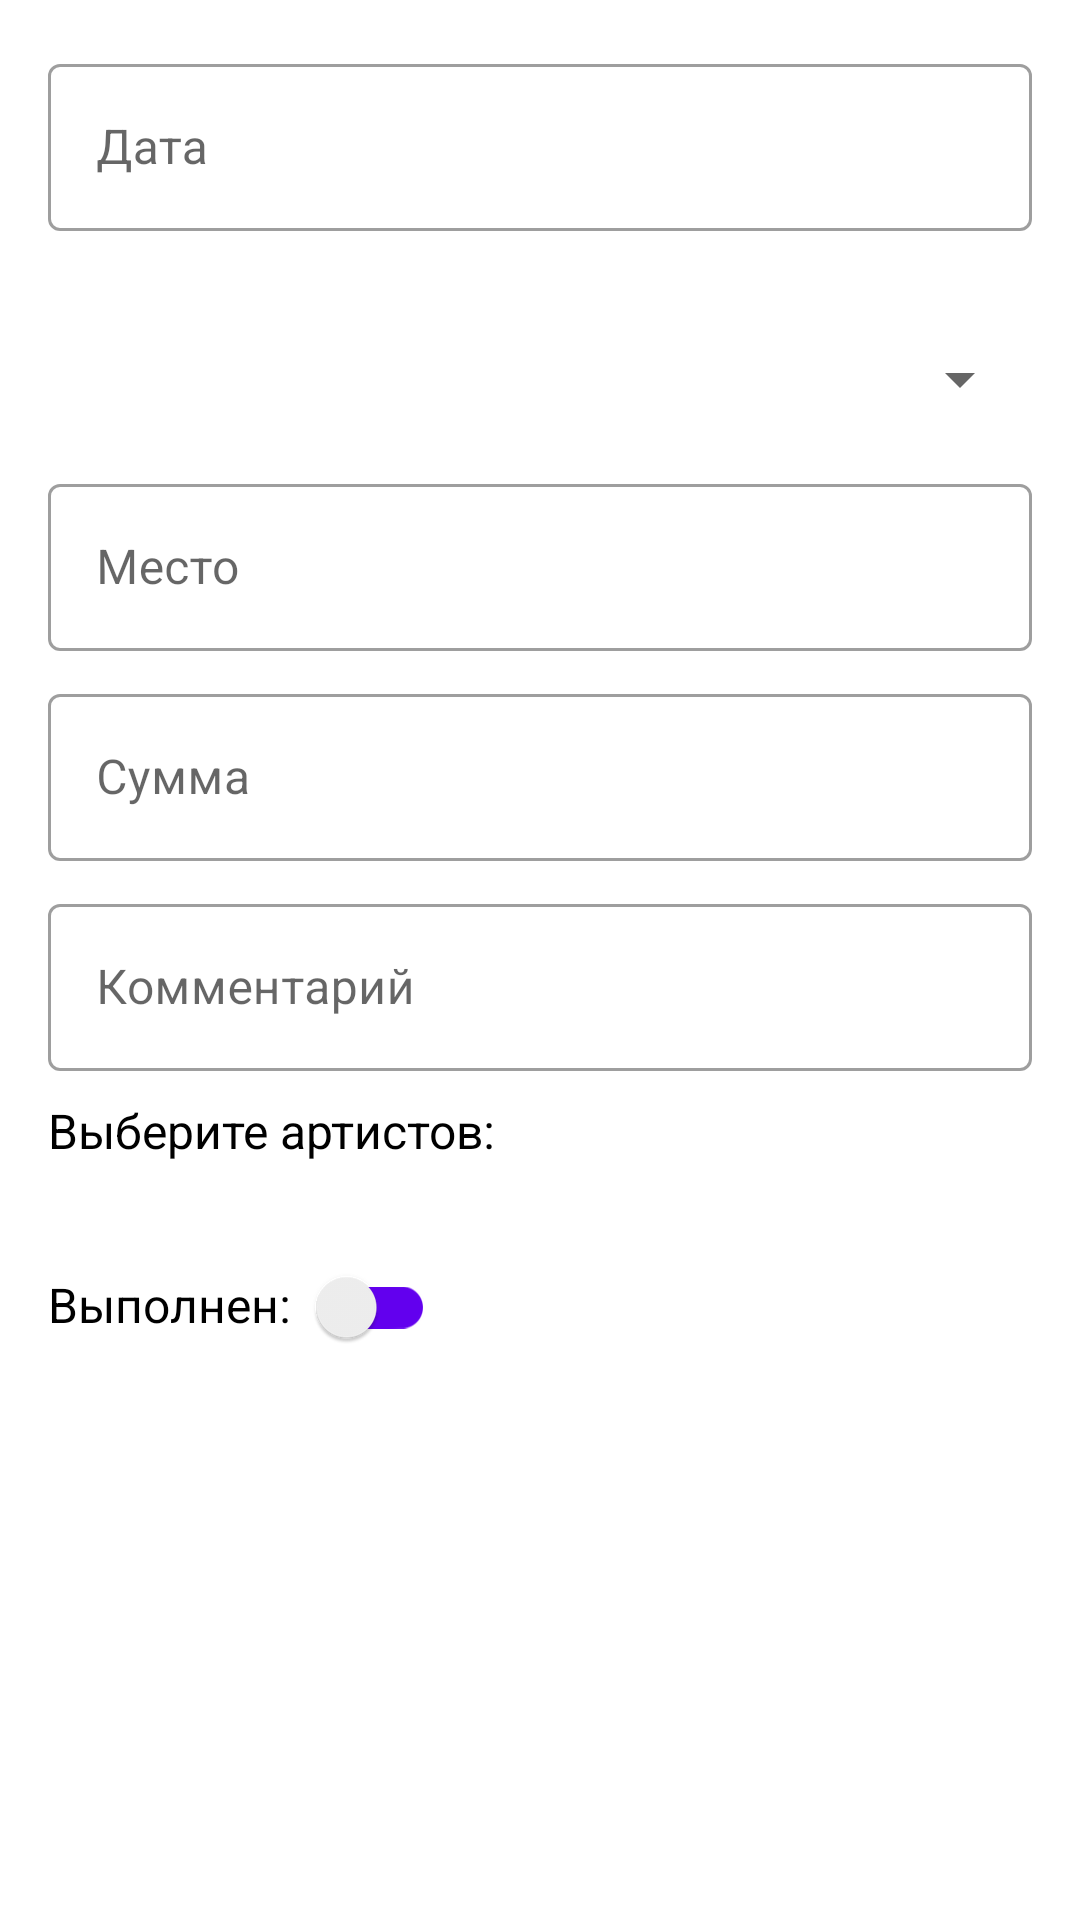

Reconstruct the res/layout file that produces this screen, plus the resources it refers to.
<!-- AndroidManifest.xml: application theme Theme.Lumos -->
<!-- res/layout/dialog_edit_order_details.xml -->
<?xml version="1.0" encoding="utf-8"?>
<ScrollView xmlns:android="http://schemas.android.com/apk/res/android"
    xmlns:app="http://schemas.android.com/apk/res-auto"
    android:layout_width="match_parent"
    android:layout_height="match_parent"
    android:fillViewport="true">

    <LinearLayout
        android:layout_width="match_parent"
        android:layout_height="wrap_content"
        android:orientation="vertical"
        android:padding="16dp">

        
        <com.google.android.material.textfield.TextInputLayout
            android:id="@+id/tilDate"
            style="@style/Widget.MaterialComponents.TextInputLayout.OutlinedBox"
            android:layout_width="match_parent"
            android:layout_height="62dp"
            android:layout_marginBottom="8dp"
            app:errorEnabled="true">

            <com.google.android.material.textfield.TextInputEditText
                android:id="@+id/etDate"
                android:layout_width="match_parent"
                android:layout_height="wrap_content"
                android:hint="@string/dateInp"
                android:inputType="none"/>
        </com.google.android.material.textfield.TextInputLayout>

        
        <com.google.android.material.textfield.TextInputLayout
            android:id="@+id/tilPerformance"
            style="@style/Widget.MaterialComponents.TextInputLayout.OutlinedBox"
            android:layout_width="match_parent"
            android:layout_height="62dp"
            android:layout_marginBottom="8dp"
            app:errorEnabled="true">

            <Spinner
                android:id="@+id/spinnerPerformance"
                android:layout_width="match_parent"
                android:layout_height="48dp"
                android:prompt="@string/select_performance"/>
        </com.google.android.material.textfield.TextInputLayout>

        
        <com.google.android.material.textfield.TextInputLayout
            android:id="@+id/tilLocation"
            style="@style/Widget.MaterialComponents.TextInputLayout.OutlinedBox"
            android:layout_width="match_parent"
            android:layout_height="62dp"
            android:layout_marginBottom="8dp"
            app:errorEnabled="true">

            <com.google.android.material.textfield.TextInputEditText
                android:id="@+id/etLocation"
                android:layout_width="match_parent"
                android:layout_height="wrap_content"
                android:hint="@string/placeInp"
                android:inputType="textCapWords"/>
        </com.google.android.material.textfield.TextInputLayout>

        
        <com.google.android.material.textfield.TextInputLayout
            android:id="@+id/tilAmount"
            style="@style/Widget.MaterialComponents.TextInputLayout.OutlinedBox"
            android:layout_width="match_parent"
            android:layout_height="62dp"
            android:layout_marginBottom="8dp"
            app:errorEnabled="true">

            <com.google.android.material.textfield.TextInputEditText
                android:id="@+id/etAmount"
                android:layout_width="match_parent"
                android:layout_height="wrap_content"
                android:hint="@string/sumInp"
                android:inputType="numberDecimal"/>
        </com.google.android.material.textfield.TextInputLayout>

        
        <com.google.android.material.textfield.TextInputLayout
            android:id="@+id/tilComment"
            style="@style/Widget.MaterialComponents.TextInputLayout.OutlinedBox"
            android:layout_width="match_parent"
            android:layout_height="62dp"
            android:layout_marginBottom="8dp"
            app:errorEnabled="true">

            <com.google.android.material.textfield.TextInputEditText
                android:id="@+id/etComment"
                android:layout_width="match_parent"
                android:layout_height="wrap_content"
                android:hint="@string/commentInp"
                android:inputType="textCapSentences"/>
        </com.google.android.material.textfield.TextInputLayout>

        
        <TextView
            android:layout_width="wrap_content"
            android:layout_height="wrap_content"
            android:text="@string/selectartists"
            android:textColor="@color/black"
            android:textSize="16sp"
            android:layout_marginBottom="8dp"/>

        <LinearLayout
            android:id="@+id/artistsContainer"
            android:layout_width="match_parent"
            android:layout_height="wrap_content"
            android:orientation="vertical"/>

        
        <LinearLayout
            android:layout_width="match_parent"
            android:layout_height="wrap_content"
            android:orientation="horizontal"
            android:layout_marginTop="16dp">

            <TextView
                android:layout_width="wrap_content"
                android:layout_height="wrap_content"
                android:text="@string/done"
                android:textColor="@color/black"
                android:textSize="16sp"/>

            <androidx.appcompat.widget.SwitchCompat
                android:id="@+id/switchCompleted"
                android:layout_width="wrap_content"
                android:layout_height="wrap_content"
                app:trackTint="@color/primaryColor"/>
        </LinearLayout>
    </LinearLayout>
</ScrollView>
<!-- resources referenced by this layout -->
<resources>
  <color name="black">#FF000000</color>
  <color name="primaryColor">#6200EE</color>
  <string name="commentInp">Комментарий</string>
  <string name="dateInp">Дата</string>
  <string name="done">Выполнен: </string>
  <string name="placeInp">Место</string>
  <string name="select_performance">Выберите номер</string>
  <string name="selectartists">Выберите артистов:</string>
  <string name="sumInp">Сумма</string>
  <style name="Theme.Lumos" parent="Theme.MaterialComponents.DayNight" />
</resources>
